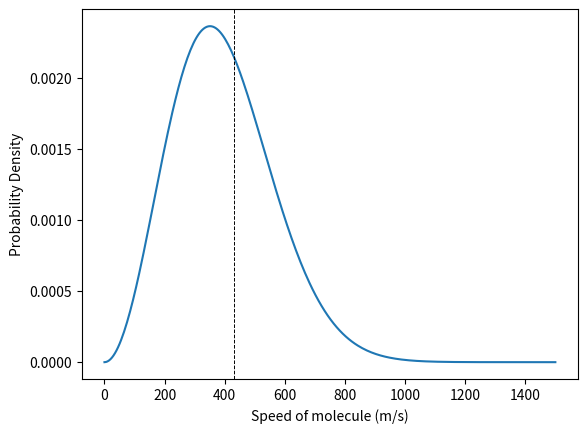

This figure's Python source:
import matplotlib.pyplot as plt
from scipy.stats import maxwell
import numpy as np

n = 300

speeds = np.linspace(0, 1500, num=n)
pdf = np.zeros((n))

m = 39.948 * .000167  # Mass of 1 atom of Ar * 10^23
k = 1.380  # Boltzman constant  * 10^23
T = 298.15  # 25C in Kelvin

a = np.sqrt(k * T / m)
print(a)

v_rms = np.sqrt(3 * k * T/m)

pdf = maxwell.pdf(speeds, 0, a)
plt.plot(speeds, pdf)
plt.xlabel("Speed of molecule (m/s)")
plt.ylabel("Probability Density")
plt.axvline(v_rms, color="k", linestyle="dashed", lw=0.7)
plt.show()